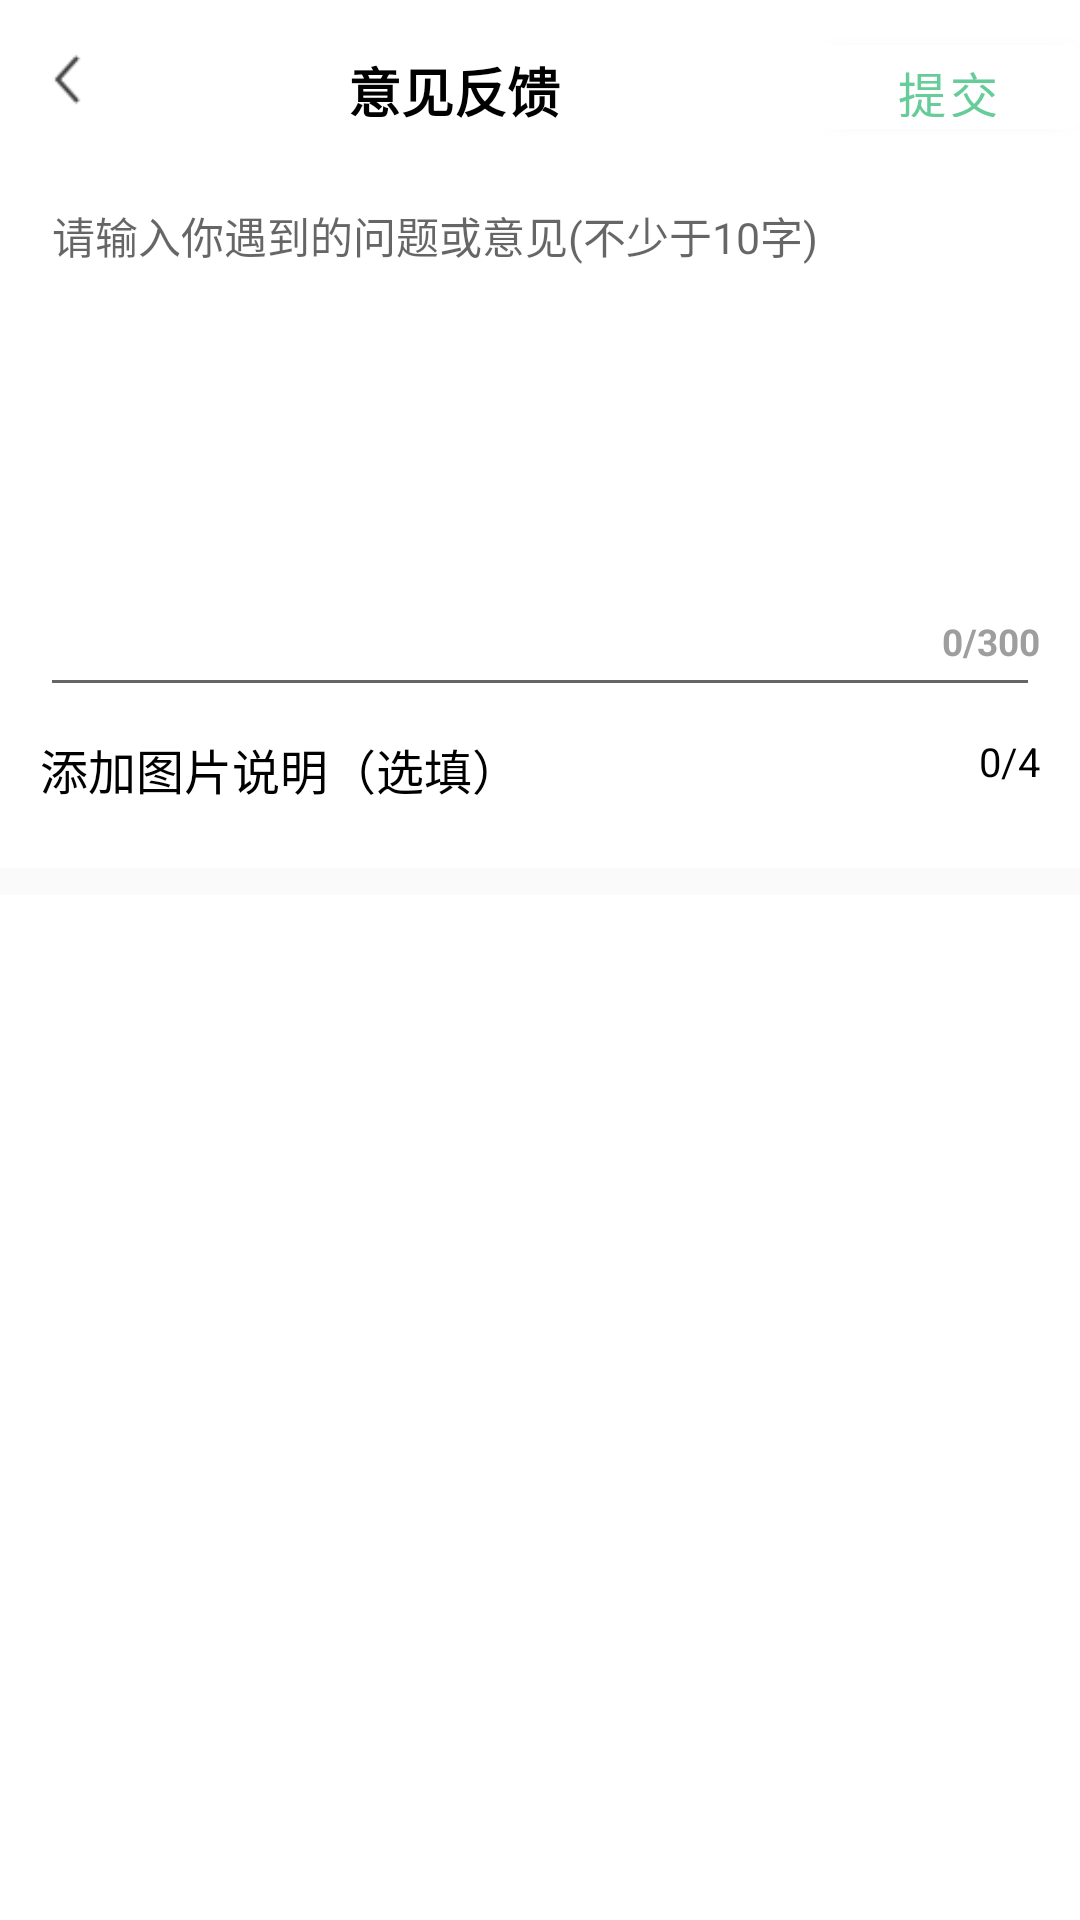

Here is an Android app screen rendered from its layout file. Give the layout XML and the strings, colors and styles it references.
<!-- AndroidManifest.xml: application theme AppTheme -->
<!-- res/layout/activity_upload_opinion.xml -->
<?xml version="1.0" encoding="utf-8"?>
<LinearLayout xmlns:android="http://schemas.android.com/apk/res/android"
    xmlns:app="http://schemas.android.com/apk/res-auto"
    xmlns:tools="http://schemas.android.com/tools"
    android:layout_width="match_parent"
    android:layout_height="match_parent"
    android:orientation="vertical"
    tools:context=".SettingModule.user_setting_page.uploadOpinionActivity">
    <LinearLayout
        android:layout_width="match_parent"
        android:layout_height="@dimen/dp_55"
        android:orientation="horizontal">

        <ImageView
            android:id="@+id/iv_backToSet"
            android:layout_width="@dimen/dp_20"
            android:layout_height="@dimen/dp_20"
            android:layout_marginStart="@dimen/dp_15"
            android:layout_marginTop="@dimen/dp_20"
            android:contentDescription="@string/back"
            android:src="@mipmap/back_24px" />

        <TextView
            android:layout_width="0dp"
            android:layout_height="wrap_content"
            android:layout_marginTop="@dimen/dp_10"
            android:layout_weight="1"
            android:gravity="center_horizontal"
            android:text="@string/opinion_feedback"
            android:textColor="@color/black"
            android:textSize="@dimen/sp_20"
            android:textStyle="bold" />

        <com.google.android.material.button.MaterialButton
            android:id="@+id/bt_save"
            android:layout_width="wrap_content"
            android:layout_height="wrap_content"
            android:layout_marginTop="@dimen/dp_10"
           app:backgroundTint="@color/white"
            android:text="@string/upload"
            android:textColor="@color/green_4"
            android:textSize="@dimen/sp_18" />
    </LinearLayout>
    <RelativeLayout
        android:layout_width="match_parent"
        android:layout_height="@dimen/dp_200"
        android:layout_marginTop="@dimen/dp_10"
        android:paddingHorizontal="@dimen/dp_15">
        <androidx.appcompat.widget.AppCompatEditText
            android:id="@+id/et_input"
            android:layout_width="match_parent"
            android:layout_height="@dimen/dp_200"
            android:hint="@string/edit_question"
            android:gravity="top|start"
            android:inputType="text|textMultiLine"
            android:maxLength="300"
            android:textSize="@dimen/sp_16"/>
        <TextView
            android:id="@+id/tv_maxWord"
            android:layout_width="wrap_content"
            android:layout_height="wrap_content"
            android:layout_alignParentEnd="true"
            android:layout_alignParentBottom="true"
            android:layout_marginBottom="@dimen/dp_15"
            android:text="@string/original_show"
            android:textSize="@dimen/sp_14"
            android:textColor="@color/black_500"
            android:textStyle="bold"/>
    </RelativeLayout>
    <RelativeLayout
        android:layout_width="match_parent"
        android:layout_height="wrap_content"
        android:layout_marginTop="@dimen/dp_10"
        android:paddingHorizontal="@dimen/dp_15">
        <TextView
            android:layout_width="wrap_content"
            android:layout_height="wrap_content"
            android:text="@string/image_description"
            android:textSize="@dimen/sp_18"
            android:textColor="@color/black"/>
        <TextView
            android:id="@+id/tv_count"
            android:layout_width="wrap_content"
            android:layout_height="wrap_content"
            android:text="@string/image_num"
            android:textSize="@dimen/sp_15"
            android:layout_alignParentEnd="true"/>
        <androidx.recyclerview.widget.RecyclerView
            android:id="@+id/rv_image"
            android:layout_width="match_parent"
            android:layout_height="wrap_content"
            android:layout_marginTop="@dimen/dp_40"
            />
    </RelativeLayout>
    <View
        android:layout_width="match_parent"
        android:layout_height="@dimen/dp_10"
        android:layout_marginTop="@dimen/dp_10"
        android:background="@color/white_50"/>

</LinearLayout>
<!-- resources referenced by this layout -->
<resources>
  <color name="black">#FF000000</color>
  <color name="black_500">#9e9e9e</color>
  <color name="green_4">#66CC99</color>
  <color name="white">#FFFFFF</color>
  <color name="white_50">#fafafa</color>
  <dimen name="dp_10">10dp</dimen>
  <dimen name="dp_15">15dp</dimen>
  <dimen name="dp_20">20dp</dimen>
  <dimen name="dp_200">200dp</dimen>
  <dimen name="dp_40">40dp</dimen>
  <dimen name="dp_55">55dp</dimen>
  <dimen name="sp_14">14sp</dimen>
  <dimen name="sp_15">15sp</dimen>
  <dimen name="sp_16">16sp</dimen>
  <dimen name="sp_18">18sp</dimen>
  <dimen name="sp_20">20sp</dimen>
  <!-- mipmap back_24px: png bitmap (mipmap-mdpi, 615 bytes) -->
  <string name="back">返回</string>
  <string name="edit_question">请输入你遇到的问题或意见(不少于10字)</string>
  <string name="image_description">添加图片说明（选填）</string>
  <string name="image_num">0/4</string>
  <string name="opinion_feedback">意见反馈</string>
  <string name="original_show">0/300</string>
  <string name="upload">提交</string>
  <style name="AppTheme" parent="Theme.MaterialComponents.DayNight.DarkActionBar">
          
          <item name="colorPrimary">@color/colorPrimary</item>
          <item name="colorPrimaryDark">@color/colorPrimaryDark</item>
          <item name="colorAccent">@color/colorAccent</item>
          <item name="android:textColor">@android:color/black</item>
          <item name="mainBackground">@android:color/white</item>
          <item name="windowActionBar">false</item>
          <item name="windowNoTitle">true</item>
          <item name="android:windowDrawsSystemBarBackgrounds">false</item>
      </style>
  <color name="colorPrimary">#3F51B5</color>
  <color name="colorPrimaryDark">#303F9F</color>
  <color name="colorAccent">#FF4081</color>
</resources>
